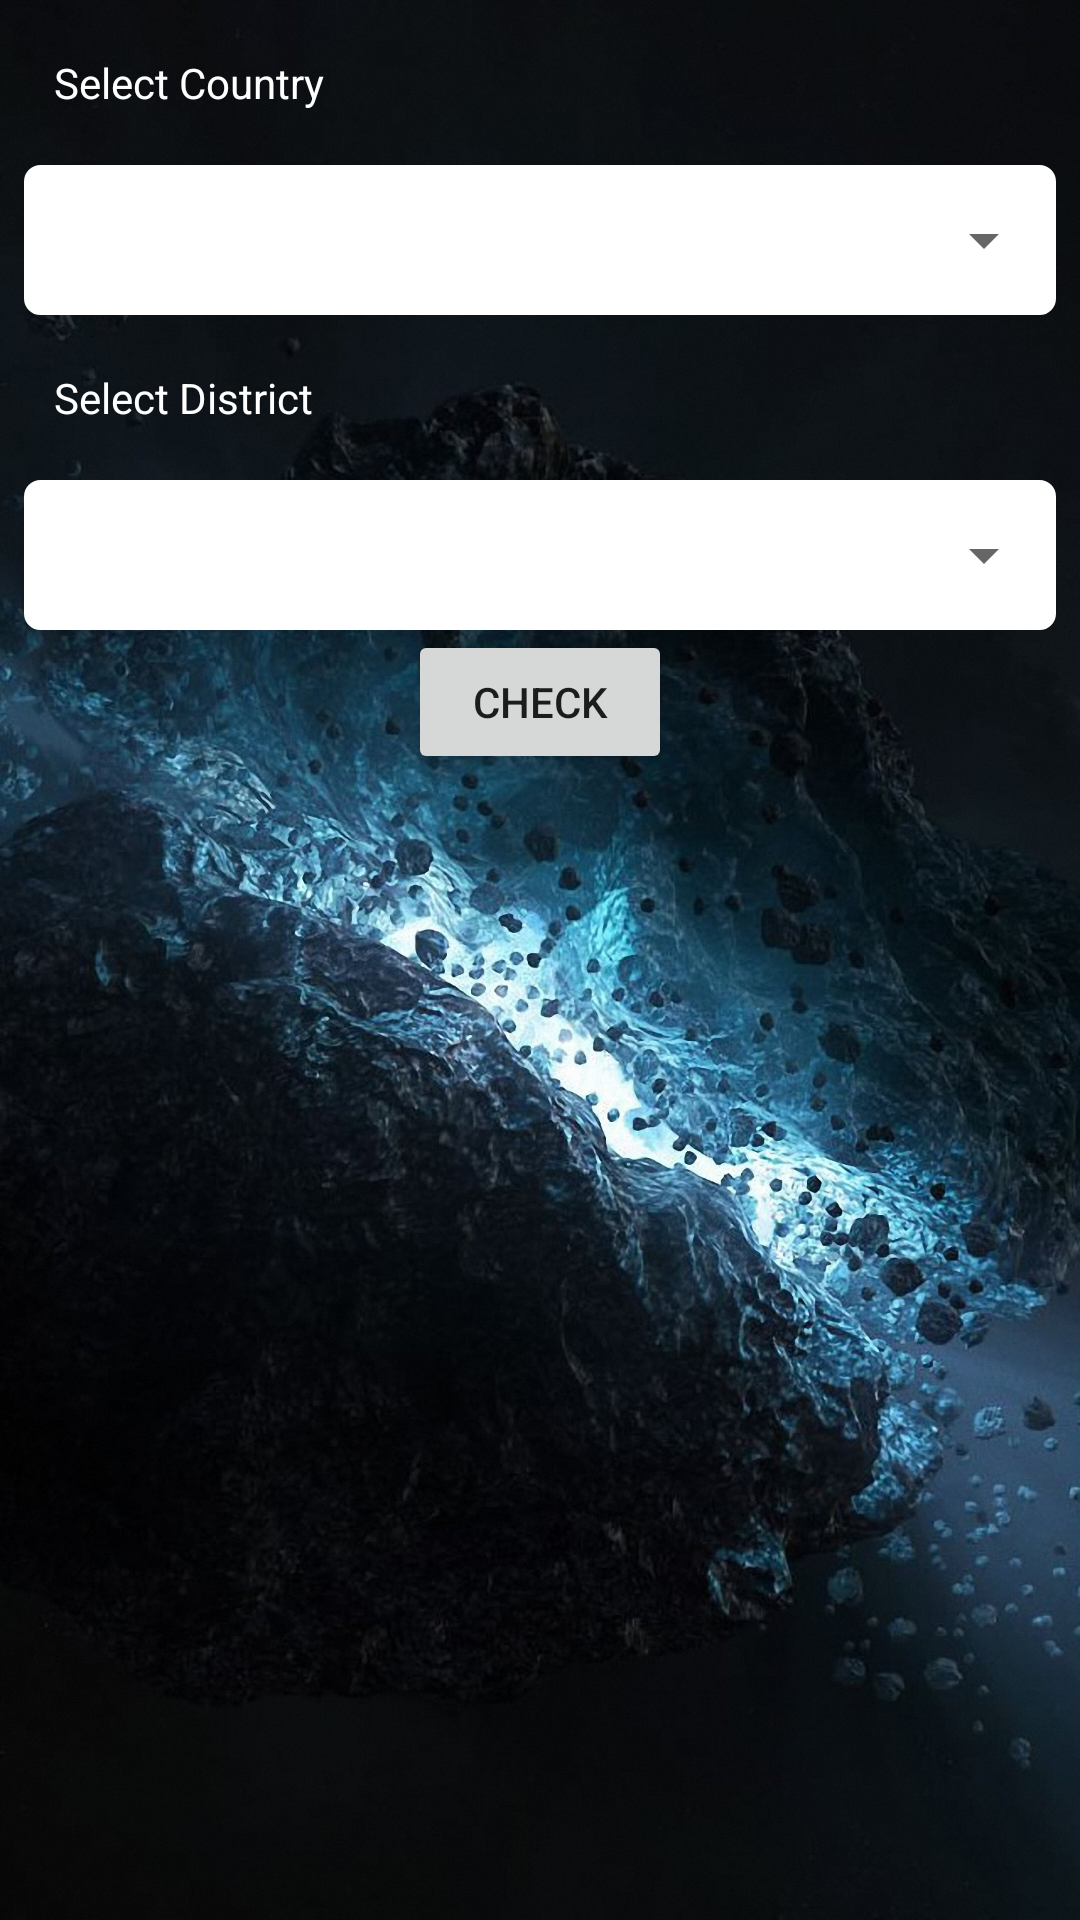

This screen was rendered from an Android layout file. Write that file and the resources it references.
<!-- AndroidManifest.xml: application theme AppTheme -->
<!-- res/layout/activity_main2.xml -->
<?xml version="1.0" encoding="utf-8"?>
<LinearLayout xmlns:android="http://schemas.android.com/apk/res/android"
    xmlns:tools="http://schemas.android.com/tools"
    android:layout_width="fill_parent"
    android:layout_height="fill_parent"
    android:orientation="vertical"
    android:background="@drawable/background">

    

    

    <TextView
        android:layout_width="fill_parent"
        android:layout_height="wrap_content"
        android:layout_marginTop="10dip"
        android:padding="8dip"
        android:textColor="@android:color/white"
        android:text="   Select Country" />

    

    

    <LinearLayout
        android:layout_width="match_parent"
        android:layout_height="50dp"
        android:layout_marginTop="10dip"
        android:layout_marginLeft="8dip"
        android:layout_marginRight="8dip"
        android:background="@drawable/rectangle_round_corner_filled_inverse_white"
        android:orientation="horizontal">

        <Spinner
            android:id="@+id/spinner1"
            android:layout_width="0dp"
            android:layout_height="wrap_content"
            android:layout_gravity="center"
            android:layout_weight="15"
            android:gravity="center"
            android:spinnerMode="dropdown" />

    </LinearLayout>


    

    <TextView
        android:layout_width="fill_parent"
        android:layout_height="wrap_content"
        android:layout_marginTop="10dip"
        android:padding="8dip"
        android:textColor="@android:color/white"
        android:text="   Select District" />

    
    

    <LinearLayout
        android:layout_width="match_parent"
        android:layout_height="50dp"
        android:layout_marginTop="10dip"
        android:layout_marginLeft="8dip"
        android:layout_marginRight="8dip"
        android:background="@drawable/rectangle_round_corner_filled_inverse_white"
        android:orientation="horizontal">

        <Spinner
            android:id="@+id/spinner2"
            android:layout_width="0dp"
            android:layout_height="wrap_content"
            android:layout_gravity="center"
            android:layout_weight="15"
            android:gravity="center"
            android:spinnerMode="dropdown" />

    </LinearLayout>

    <Button
        android:id="@+id/button"
        android:layout_width="wrap_content"
        android:layout_height="wrap_content"
        android:text="Check"
        android:layout_gravity="center_horizontal"/>

    



</LinearLayout>
<!-- resources referenced by this layout -->
<resources>
  <string-array name="acc_type">
          <item>Select Country</item>
          <item>America</item>
          <item>Bangladesh</item>
          <item>India</item>
      </string-array>
  <!-- drawable background: jpg bitmap (drawable-xxxhdpi, 527863 bytes) -->
  <!-- drawable rectangle_round_corner_filled_inverse3 (drawable) -->
  <?xml version="1.0" encoding="utf-8"?>
  <shape xmlns:android="http://schemas.android.com/apk/res/android"
      android:shape="rectangle">
  
  
      <solid android:color="#1b505050" />
      <corners android:radius="5dp" />
      
  
  
  </shape>
  <!-- drawable rectangle_round_corner_filled_inverse_white (drawable) -->
  <?xml version="1.0" encoding="utf-8"?>
  <shape xmlns:android="http://schemas.android.com/apk/res/android"
      android:shape="rectangle">
  
  
      
      <solid android:color="#ffffff" />
      <corners android:radius="5dp" />
      <stroke android:width="1dp"
              android:color="@android:color/white" />
  </shape>
  <style name="AppTheme" parent="Theme.AppCompat.Light.DarkActionBar">
          
          <item name="colorPrimary">@color/colorPrimary</item>
          <item name="colorPrimaryDark">@color/colorPrimaryDark</item>
          <item name="colorAccent">@color/colorAccent</item>
  
          
      </style>
  <!-- not gathered from this repository: default colours our renderer supplied (Android Studio template values) -->
  <color name="colorPrimary">#FF6200EE</color>
  <color name="colorPrimaryDark">#FF3700B3</color>
  <color name="colorAccent">#FF03DAC5</color>
</resources>
